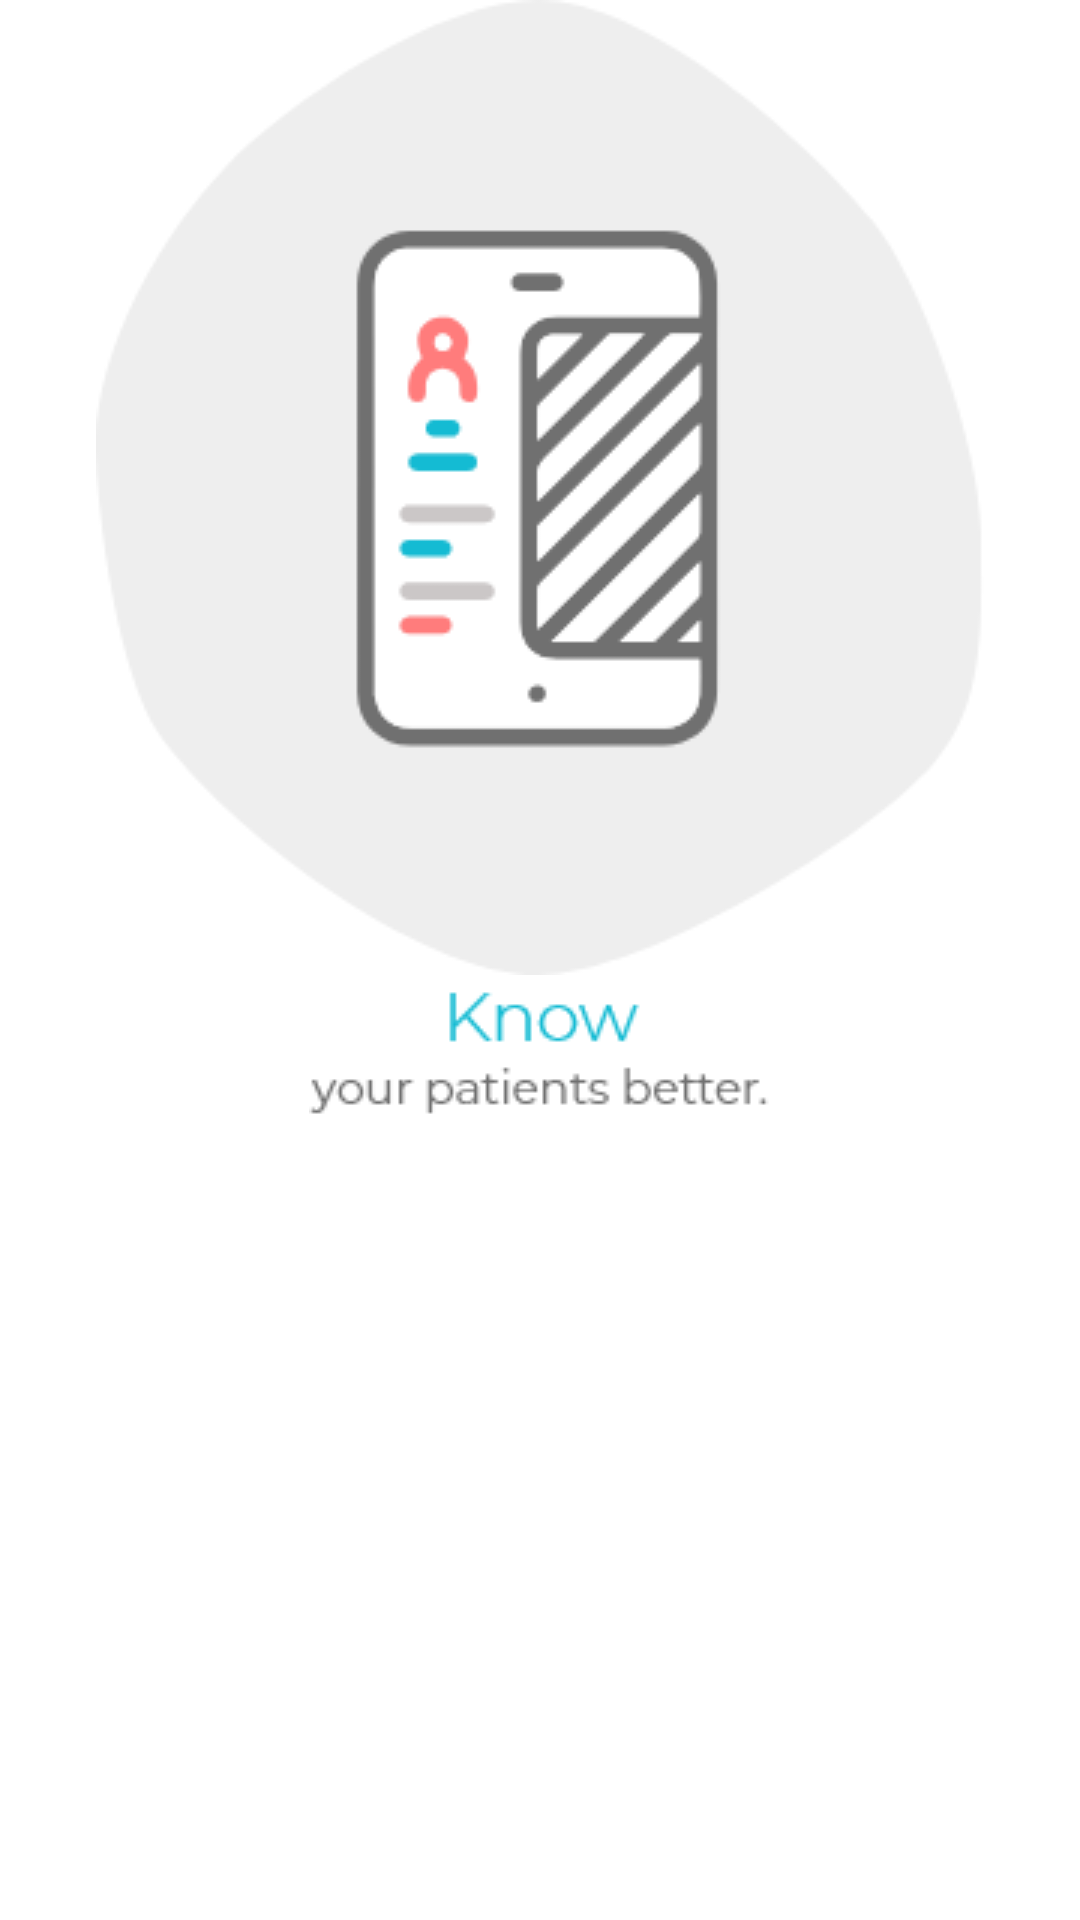

Here is an Android app screen rendered from its layout file. Give the layout XML and the strings, colors and styles it references.
<!-- AndroidManifest.xml: application theme AppTheme -->
<!-- res/layout/screen_three.xml -->
<?xml version="1.0" encoding="utf-8"?>
<LinearLayout xmlns:android="http://schemas.android.com/apk/res/android"
    android:layout_width="match_parent"
    android:layout_height="match_parent"
    android:background="#ffffff"
    android:orientation="vertical">
    <LinearLayout
        android:layout_width="match_parent"
        android:layout_height="@dimen/_100sdp"
        android:gravity="center"
        android:background="@drawable/top_curve" >
        <ImageView
            android:layout_width="wrap_content"
            android:layout_height="wrap_content"
            android:src="@drawable/bluetooth"/>
    </LinearLayout>
    <ImageView
        android:id="@+id/imageOne"
        android:layout_width="wrap_content"
        android:layout_height="wrap_content"
        android:layout_gravity="center"
        android:layout_marginTop="@dimen/_15sdp"
        android:src="@drawable/slider_three" />
    <ImageView
        android:id="@+id/imageTwo"
        android:layout_width="wrap_content"
        android:layout_height="wrap_content"
        android:layout_gravity="center"
        android:layout_marginTop="@dimen/_15sdp"
        android:background="@drawable/intro_text_three_2" />


</LinearLayout>
<!-- resources referenced by this layout -->
<resources>
  <!-- drawable bluetooth: png bitmap (drawable, 1467 bytes) -->
  <!-- drawable intro_text_three_2: png bitmap (drawable, 2837 bytes) -->
  <!-- drawable slider_three: png bitmap (drawable, 13972 bytes) -->
  <!-- drawable top_curve: png bitmap (drawable, 2049 bytes) -->
  <style name="AppTheme" parent="Theme.AppCompat.Light.DarkActionBar">
          
          
          <item name="colorPrimary">@color/colorPrimary</item>
          <item name="colorPrimaryDark">@color/colorPrimaryDark</item>
          <item name="colorAccent">@color/colorAccent</item>
      </style>
  <color name="colorPrimary">#00BCD8</color>
  <color name="colorPrimaryDark">#00BCD8</color>
  <color name="colorAccent">#FF4081</color>
</resources>
